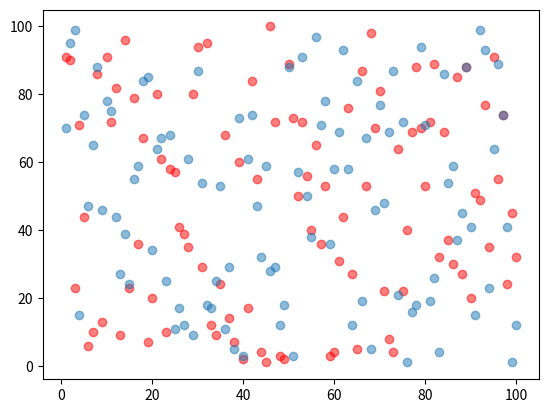

Write the Python code that produced this figure.
import matplotlib.pyplot as pyt
import random


def main():
    times = 100
    result_list1 = []
    result_list2 = []
    for i in range(0, times):
        result_list1.append(random.randint(1, times))
        result_list2.append(random.randint(1, times))
    print(result_list1)
    print(result_list2)
    x = range(1, times + 1)
    pyt.scatter(x, result_list1, c='red', alpha=0.5)
    pyt.scatter(x, result_list2, alpha=0.5)
    pyt.show()


if __name__ == '__main__':
    main()
